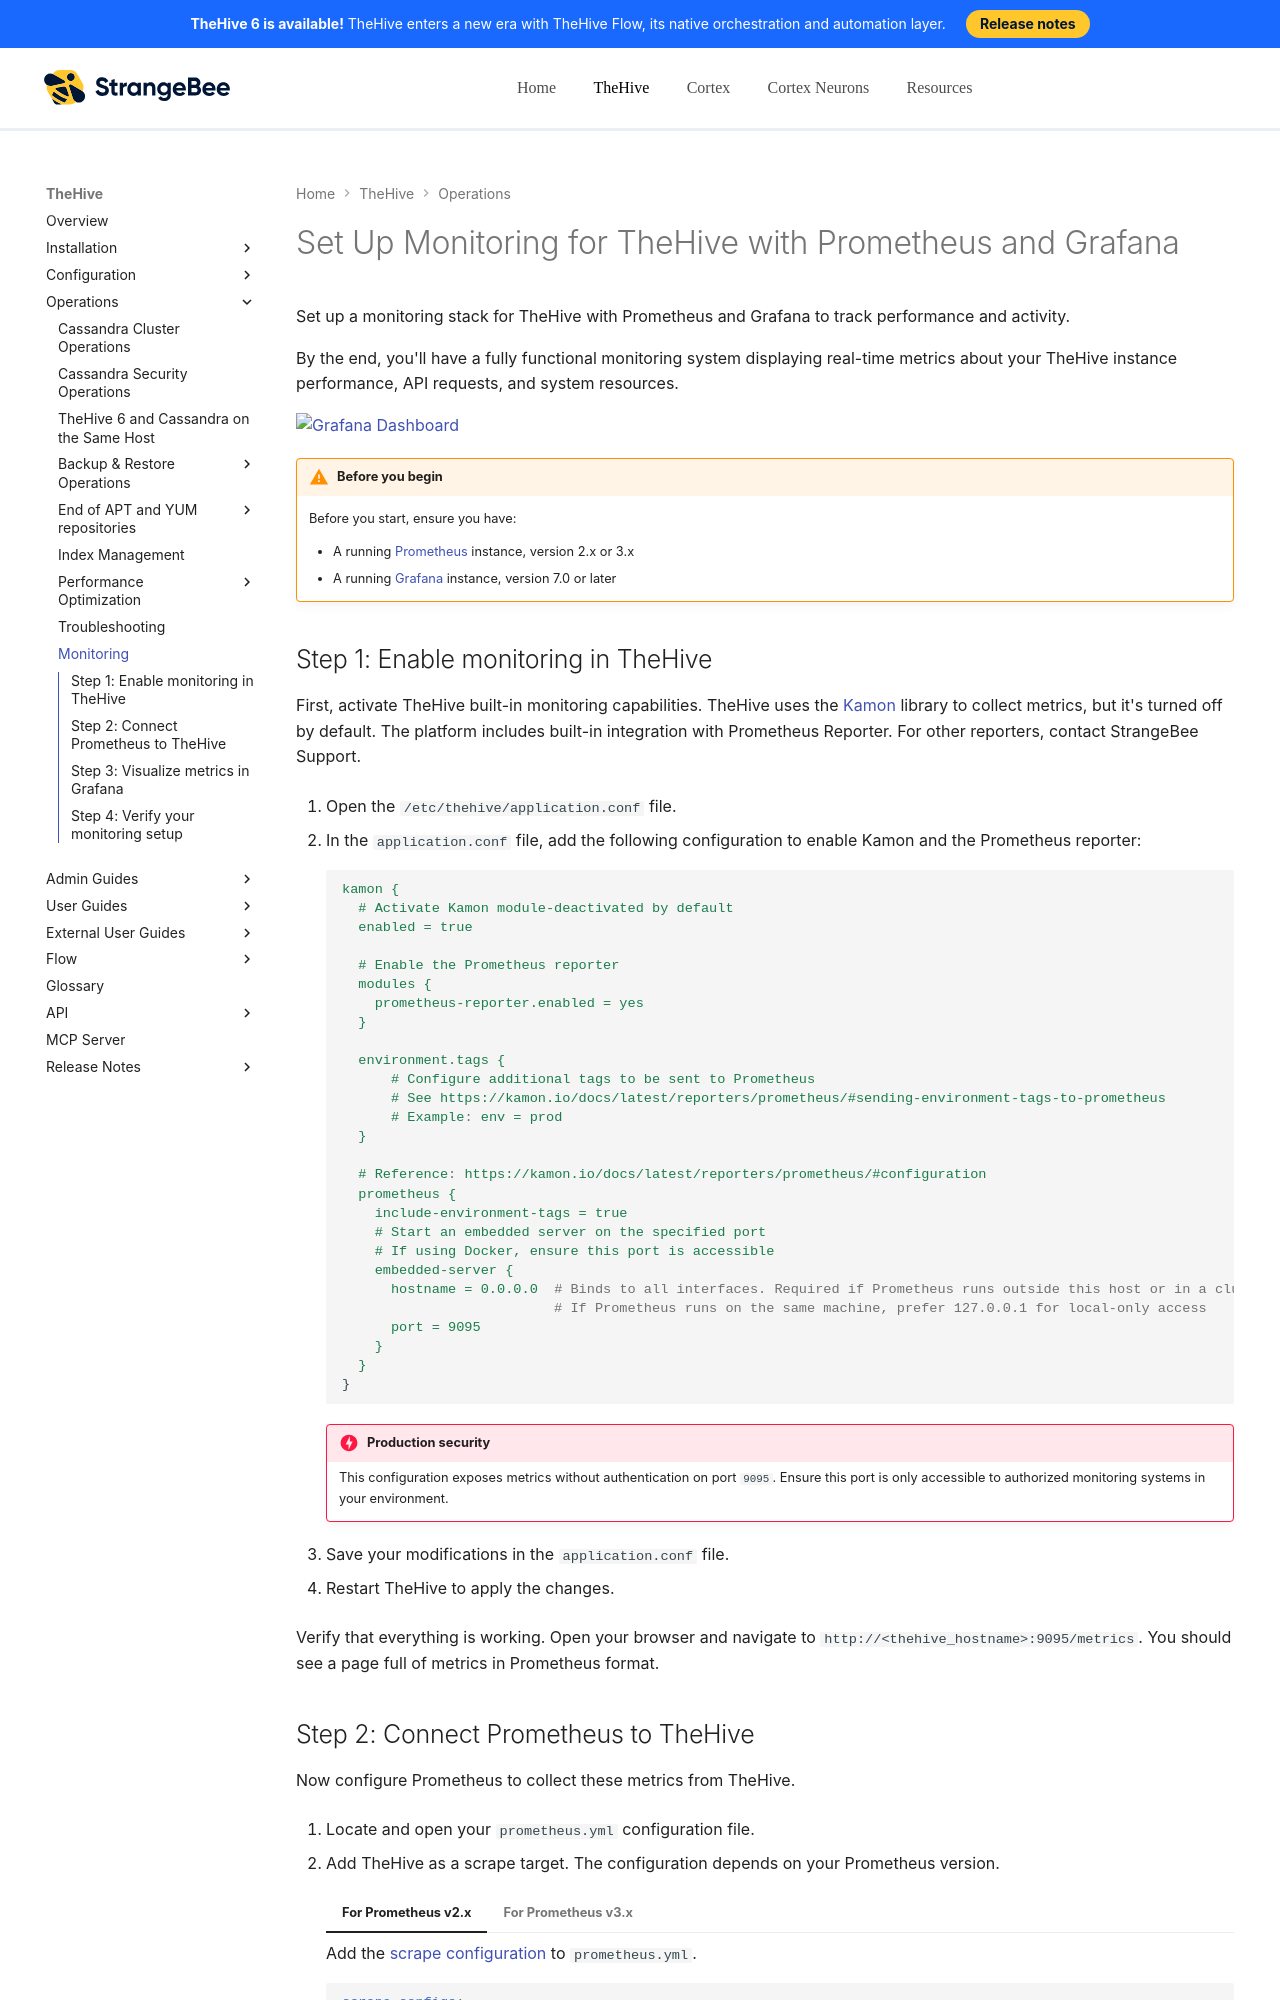

repository: StrangeBeeCorp/docs · page: thehive/operations/monitoring/index.html · generator: mkdocs

# Set Up Monitoring for TheHive with Prometheus and Grafana

Set up a monitoring stack for TheHive with Prometheus and Grafana to track performance and activity.

By the end, you'll have a fully functional monitoring system displaying real-time metrics about your TheHive instance performance, API requests, and system resources.

![Grafana Dashboard](../images/operations/grafana-dashboard.jpg)

!!! warning "Before you begin"

    Before you start, ensure you have:

    * A running [Prometheus](https://prometheus.io/){target=_blank} instance, version 2.x or 3.x 
    * A running [Grafana](https://grafana.com/){target=_blank} instance, version 7.0 or later

## Step 1: Enable monitoring in TheHive

First, activate TheHive built-in monitoring capabilities. TheHive uses the [Kamon](https://kamon.io/){target=_blank} library to collect metrics, but it's turned off by default. The platform includes built-in integration with Prometheus Reporter. For other reporters, contact StrangeBee Support.

1. Open the `/etc/thehive/application.conf` file.

2. In the `application.conf` file, add the following configuration to enable Kamon and the Prometheus reporter:

    ```yaml
    kamon {
      # Activate Kamon module-deactivated by default
      enabled = true

      # Enable the Prometheus reporter
      modules {
        prometheus-reporter.enabled = yes
      }

      environment.tags {
          # Configure additional tags to be sent to Prometheus 
          # See https://kamon.io/docs/latest/reporters/prometheus/#sending-environment-tags-to-prometheus
          # Example: env = prod
      }

      # Reference: https://kamon.io/docs/latest/reporters/prometheus/#configuration
      prometheus {
        include-environment-tags = true
        # Start an embedded server on the specified port 
        # If using Docker, ensure this port is accessible
        embedded-server {
          hostname = 0.0.0.0  # Binds to all interfaces. Required if Prometheus runs outside this host or in a cluster
                              # If Prometheus runs on the same machine, prefer 127.0.0.1 for local-only access
          port = 9095
        }
      }
    }
    ```

    !!! danger "Production security"
        This configuration exposes metrics without authentication on port `9095`. Ensure this port is only accessible to authorized monitoring systems in your environment.

3. Save your modifications in the `application.conf` file.

4. Restart TheHive to apply the changes.

Verify that everything is working. Open your browser and navigate to `http://<thehive_hostname>:9095/metrics`.
You should see a page full of metrics in Prometheus format.
